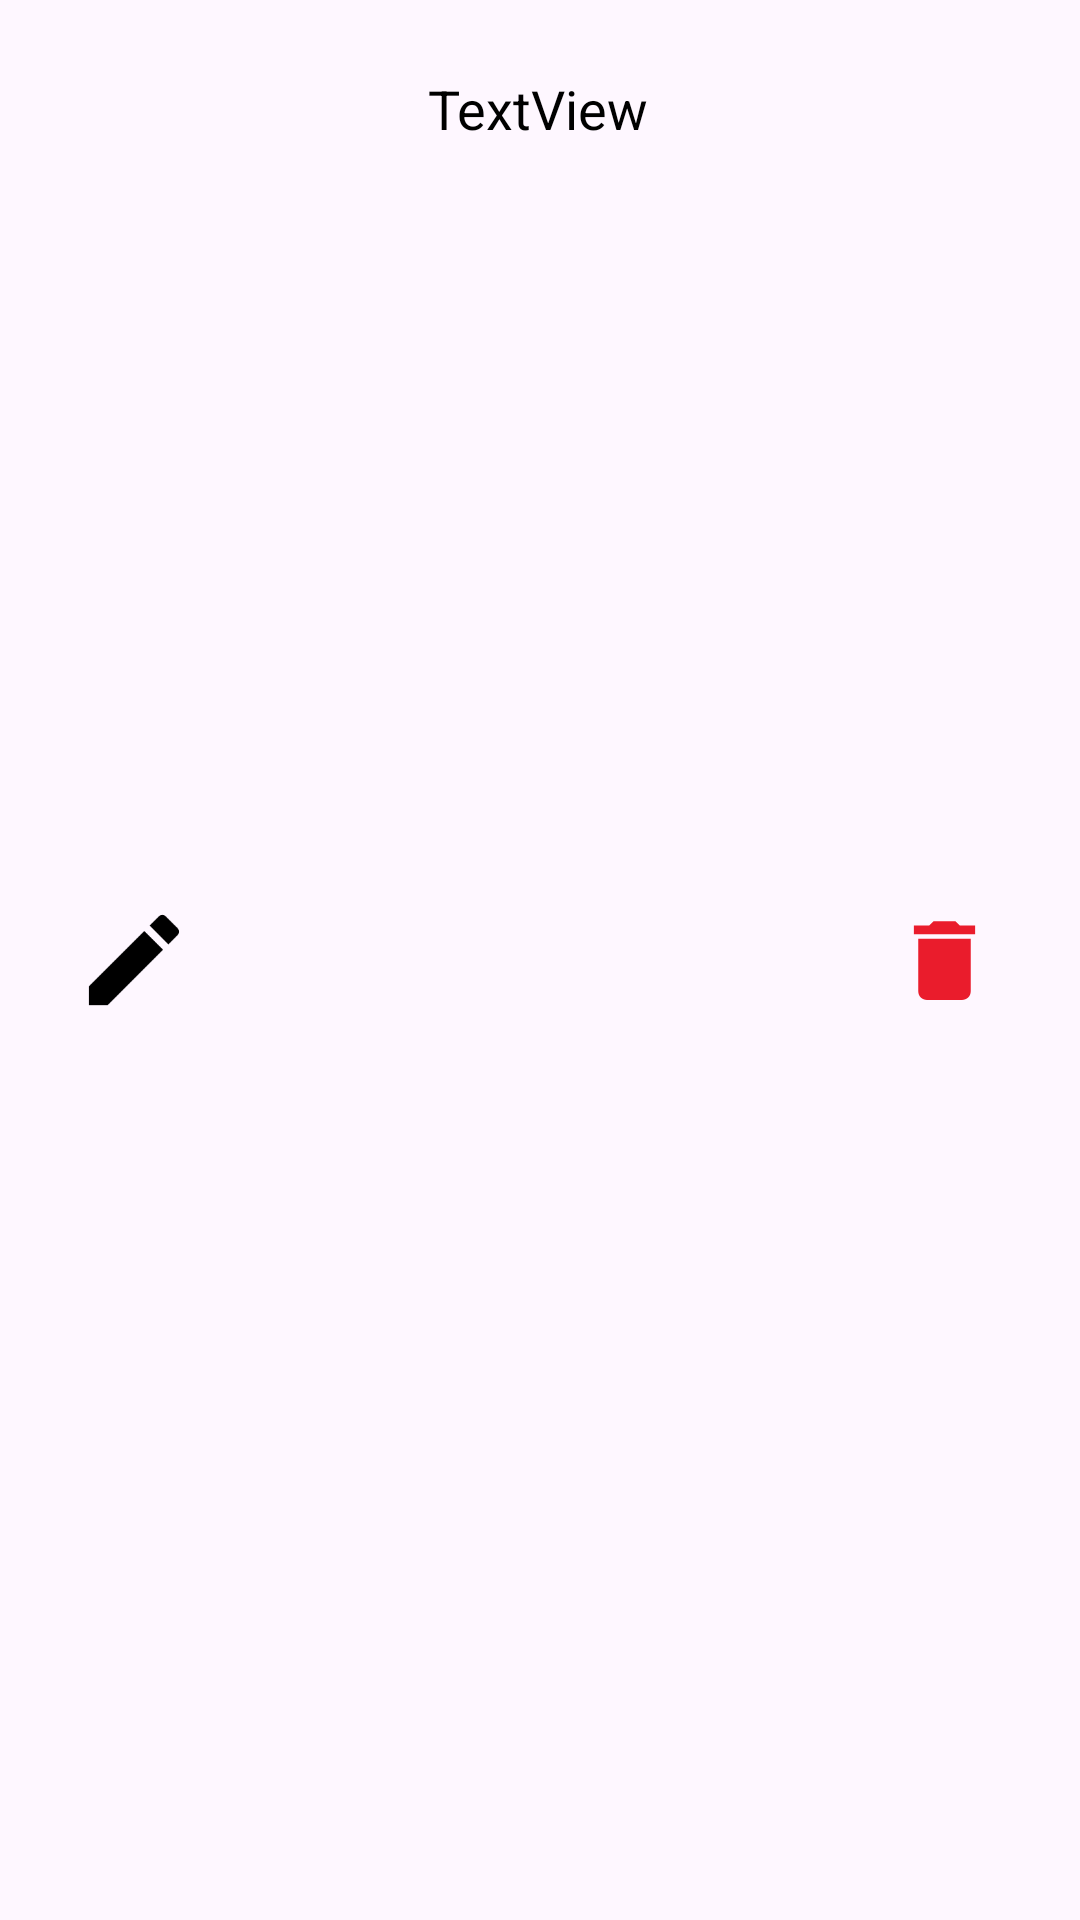

The Android layout XML behind this screen, and the referenced resources:
<!-- AndroidManifest.xml: application theme Theme.HealthUp -->
<!-- res/layout/pill_list_item.xml -->
<?xml version="1.0" encoding="utf-8"?>
<androidx.constraintlayout.widget.ConstraintLayout xmlns:android="http://schemas.android.com/apk/res/android"
    xmlns:app="http://schemas.android.com/apk/res-auto"
    xmlns:tools="http://schemas.android.com/tools"
    android:id="@+id/main"
    android:layout_width="match_parent"
    android:layout_height="80dp">


    <TextView
        android:id="@+id/pillListName"
        android:layout_width="180dp"
        android:layout_height="30dp"
        android:layout_marginTop="24dp"
        android:text="TextView"
        android:textAlignment="center"
        android:textColor="@color/black"
        android:textSize="18sp"
        app:layout_constraintEnd_toEndOf="parent"
        app:layout_constraintHorizontal_bias="0.497"
        app:layout_constraintStart_toStartOf="parent"
        app:layout_constraintTop_toTopOf="parent" />

    <ImageView
        android:id="@+id/pillListDelete"
        android:layout_width="35dp"
        android:layout_height="35dp"
        app:layout_constraintBottom_toBottomOf="parent"
        app:layout_constraintEnd_toEndOf="parent"
        app:layout_constraintStart_toEndOf="@+id/pillListName"
        app:layout_constraintTop_toTopOf="parent"
        app:srcCompat="@drawable/delete" />

    <ImageView
        android:id="@+id/pillListEdit"
        android:layout_width="40dp"
        android:layout_height="40dp"
        app:layout_constraintBottom_toBottomOf="parent"
        app:layout_constraintEnd_toStartOf="@+id/pillListName"
        app:layout_constraintStart_toStartOf="parent"
        app:layout_constraintTop_toTopOf="parent"
        app:srcCompat="@drawable/edit" />

</androidx.constraintlayout.widget.ConstraintLayout>
<!-- resources referenced by this layout -->
<resources>
  <color name="black">#FF000000</color>
  <!-- drawable delete (drawable) -->
  <vector xmlns:android="http://schemas.android.com/apk/res/android" android:height="24dp" android:tint="#EA1C2C" android:viewportHeight="24" android:viewportWidth="24" android:width="24dp">
        
      <path android:fillColor="@android:color/white" android:pathData="M6,19c0,1.1 0.9,2 2,2h8c1.1,0 2,-0.9 2,-2V7H6v12zM19,4h-3.5l-1,-1h-5l-1,1H5v2h14V4z"/>
      
  </vector>
  <!-- drawable edit (drawable) -->
  <vector xmlns:android="http://schemas.android.com/apk/res/android"
      android:height="24dp"
      android:tint="#000000"
      android:viewportHeight="24"
      android:viewportWidth="24"
      android:width="24dp">
  
      <path
          android:fillColor="#000000"
          android:pathData="M3,17.25V21h3.75L17.81,9.94l-3.75,-3.75L3,17.25zM20.71,7.04c0.39,-0.39 0.39,-1.02 0,-1.41l-2.34,-2.34c-0.39,-0.39 -1.02,-0.39 -1.41,0l-1.83,1.83 3.75,3.75 1.83,-1.83z"/>
  </vector>
  <style name="Theme.HealthUp" parent="Base.Theme.HealthUp" />
  <style name="Base.Theme.HealthUp" parent="Theme.Material3.DayNight.NoActionBar">
          
          
      </style>
</resources>
